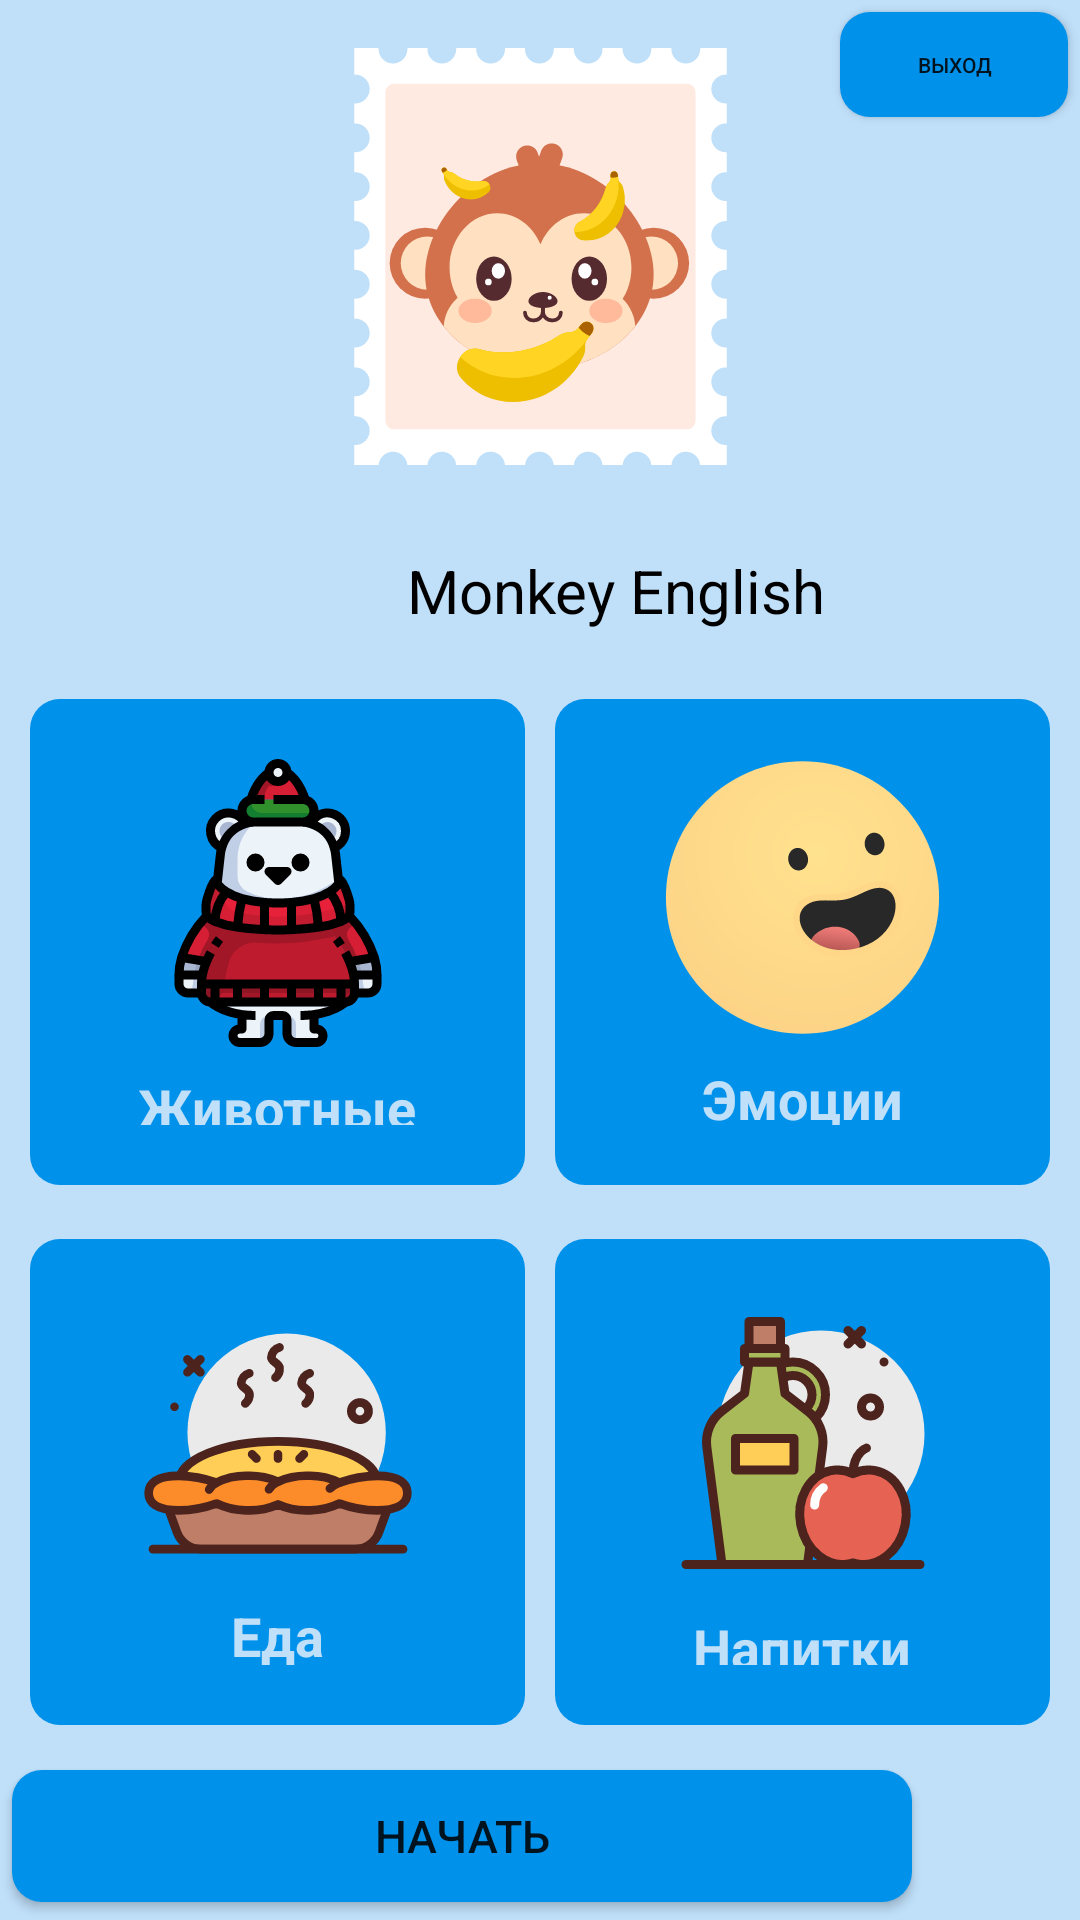

Here is an Android app screen rendered from its layout file. Give the layout XML and the strings, colors and styles it references.
<!-- AndroidManifest.xml: application theme Theme.AppCompat.Light.NoActionBar -->
<!-- res/layout/activity_home.xml -->
<?xml version="1.0" encoding="utf-8"?>
<androidx.constraintlayout.widget.ConstraintLayout xmlns:android="http://schemas.android.com/apk/res/android"
    xmlns:app="http://schemas.android.com/apk/res-auto"
    xmlns:tools="http://schemas.android.com/tools"
    android:layout_width="match_parent"
    android:layout_height="match_parent"
    android:background="@color/background"
    tools:context=".Home">

    <ImageView
        android:id="@+id/imageView2"
        android:layout_width="140dp"
        android:layout_height="139dp"
        android:layout_marginStart="146dp"
        android:layout_marginTop="16dp"
        android:layout_marginEnd="146dp"
        app:layout_constraintEnd_toEndOf="parent"
        app:layout_constraintStart_toStartOf="parent"
        app:layout_constraintTop_toTopOf="parent"
        app:srcCompat="@drawable/monkey" />

    <TextView
        android:id="@+id/title"
        android:layout_width="273dp"
        android:layout_height="52dp"
        android:layout_marginStart="69dp"
        android:layout_marginLeft="69dp"
        android:layout_marginTop="16dp"
        android:layout_marginEnd="69dp"
        android:layout_marginRight="69dp"
        android:gravity="center"
        android:text="@string/titles"
        android:textColor="@color/black"
        android:textSize="20dp"
        app:fontFamily="@font/montserrat_subrayada"
        app:layout_constraintEnd_toEndOf="parent"
        app:layout_constraintHorizontal_bias="0.0"
        app:layout_constraintStart_toStartOf="parent"
        app:layout_constraintTop_toBottomOf="@+id/imageView2" />


    <Button
        android:id="@+id/logout"
        android:layout_width="76dp"
        android:layout_height="35dp"
        android:layout_alignParentTop="true"
        android:layout_alignParentEnd="true"
        android:layout_alignParentRight="true"
        android:layout_marginTop="4dp"
        android:layout_marginEnd="4dp"
        android:background="@drawable/button"
        android:text="@string/exit"
        android:textSize="7dp"
        app:layout_constraintEnd_toEndOf="parent"
        app:layout_constraintTop_toTopOf="parent"
        tools:ignore="TextSizeCheck" />

    <LinearLayout

        android:layout_width="340dp"
        android:layout_height="162dp"
        android:layout_marginStart="32dp"
        android:layout_marginTop="10dp"
        android:layout_marginEnd="32dp"
        android:orientation="horizontal"
        app:layout_constraintEnd_toEndOf="parent"
        app:layout_constraintStart_toStartOf="parent"
        app:layout_constraintTop_toBottomOf="@+id/title">

        <LinearLayout
            android:id="@+id/animal"
            android:layout_width="0dp"
            android:layout_height="wrap_content"
            android:layout_marginEnd="10dp"
            android:layout_weight="1"
            android:background="@drawable/button"
            android:gravity="center"
            android:orientation="vertical"
            android:padding="20dp">

            <ImageView
                android:layout_width="109dp"
                android:layout_height="96dp"
                android:src="@drawable/bear_grizzly_christmas_wild_animal_icon_159326" />

            <TextView
                android:layout_width="wrap_content"
                android:layout_height="wrap_content"
                android:layout_marginTop="8dp"
                android:text="@string/animals"
                android:textColor="@color/background"
                android:textSize="18dp"
                android:textStyle="bold"
                app:fontFamily="@font/montserrat_subrayada" />


        </LinearLayout>


        <LinearLayout
            android:id="@+id/emotion"
            android:layout_width="0dp"
            android:layout_height="wrap_content"
            android:layout_weight="1"
            android:background="@drawable/button"
            android:gravity="center"
            android:orientation="vertical"
            android:padding="20dp">

            <ImageView
                android:layout_width="93dp"
                android:layout_height="93dp"
                android:src="@drawable/awkward_emoji_smile_happy_emo_emoticon_icon_192058" />

            <TextView
                android:layout_width="wrap_content"
                android:layout_height="wrap_content"
                android:layout_marginTop="8dp"
                android:text="@string/emotions"
                android:textColor="@color/background"
                android:textSize="18dp"
                android:textStyle="bold"
                app:fontFamily="@font/montserrat_subrayada" />

        </LinearLayout>

    </LinearLayout>


    <LinearLayout
        android:id="@+id/linearLayout"
        android:layout_width="340dp"
        android:layout_height="162dp"
        android:layout_marginStart="32dp"
        android:layout_marginTop="190dp"
        android:layout_marginEnd="32dp"
        android:orientation="horizontal"
        app:layout_constraintEnd_toEndOf="parent"
        app:layout_constraintStart_toStartOf="parent"
        app:layout_constraintTop_toBottomOf="@+id/title">


        <LinearLayout
            android:id="@+id/food"
            android:layout_width="0dp"
            android:layout_height="wrap_content"
            android:layout_marginEnd="10dp"
            android:layout_weight="1"
            android:background="@drawable/button"
            android:gravity="center"
            android:orientation="vertical"
            android:padding="20dp">

            <ImageView
                android:layout_width="101dp"
                android:layout_height="92dp"
                android:src="@drawable/tradition_autumn_holiday_fall_cake_pumpkin_icon_227936" />

            <TextView
                android:layout_width="wrap_content"
                android:layout_height="wrap_content"
                android:layout_marginTop="8dp"
                android:text="@string/food"
                android:textColor="@color/background"
                android:textSize="18dp"
                android:textStyle="bold"
                app:fontFamily="@font/montserrat_subrayada" />


        </LinearLayout>

        <LinearLayout
            android:id="@+id/drink"
            android:layout_width="0dp"
            android:layout_height="wrap_content"
            android:layout_weight="1"
            android:background="@drawable/button"
            android:gravity="center"
            android:orientation="vertical"
            android:padding="20dp">

            <ImageView
                android:layout_width="107dp"
                android:layout_height="96dp"
                android:src="@drawable/tradition_autumn_holiday_fall_cidar_icon_227943" />

            <TextView
                android:layout_width="wrap_content"
                android:layout_height="wrap_content"
                android:layout_marginTop="8dp"
                android:text="@string/drink"
                android:textColor="@color/background"
                android:textSize="18dp"
                android:textStyle="bold"
                app:fontFamily="@font/montserrat_subrayada" />


        </LinearLayout>


    </LinearLayout>


    <Button
        android:id="@+id/start"
        android:layout_width="300dp"
        android:layout_height="44dp"
        android:layout_alignParentTop="true"
        android:layout_alignParentEnd="true"
        android:layout_alignParentRight="true"
        android:layout_marginTop="15dp"
        android:layout_marginEnd="56dp"
        android:background="@drawable/button"
        android:text="@string/start"
        android:textSize="15dp"
        app:layout_constraintEnd_toEndOf="parent"
        app:layout_constraintTop_toBottomOf="@+id/linearLayout"
        tools:ignore="TextSizeCheck" />


</androidx.constraintlayout.widget.ConstraintLayout>
<!-- resources referenced by this layout -->
<resources>
  <color name="background">#C0E0FA</color>
  <color name="black">#FF000000</color>
  <!-- drawable awkward_emoji_smile_happy_emo_emoticon_icon_192058: vector/xml drawable (drawable, 3453 chars, omitted) -->
  <!-- drawable bear_grizzly_christmas_wild_animal_icon_159326: vector/xml drawable (drawable, 21259 chars, omitted) -->
  <!-- drawable button (drawable) -->
  <?xml version="1.0" encoding="utf-8"?>
  <shape
      xmlns:android="http://schemas.android.com/apk/res/android"
      android:shape="rectangle">
  
      <solid android:color="#0091ea"/>
      <corners android:radius="10dp"/>
  
  
  
  </shape>
  <!-- drawable monkey: vector/xml drawable (drawable, 13793 chars, omitted) -->
  <!-- drawable tradition_autumn_holiday_fall_cake_pumpkin_icon_227936: vector/xml drawable (drawable, 4952 chars, omitted) -->
  <!-- drawable tradition_autumn_holiday_fall_cidar_icon_227943: vector/xml drawable (drawable, 3638 chars, omitted) -->
  <string name="animals">Животные</string>
  <string name="drink">Напитки</string>
  <string name="emotions">Эмоции</string>
  <string name="exit">Выход</string>
  <string name="food">Еда</string>
  <string name="start">Начать</string>
  <string name="titles">Monkey English</string>
</resources>
